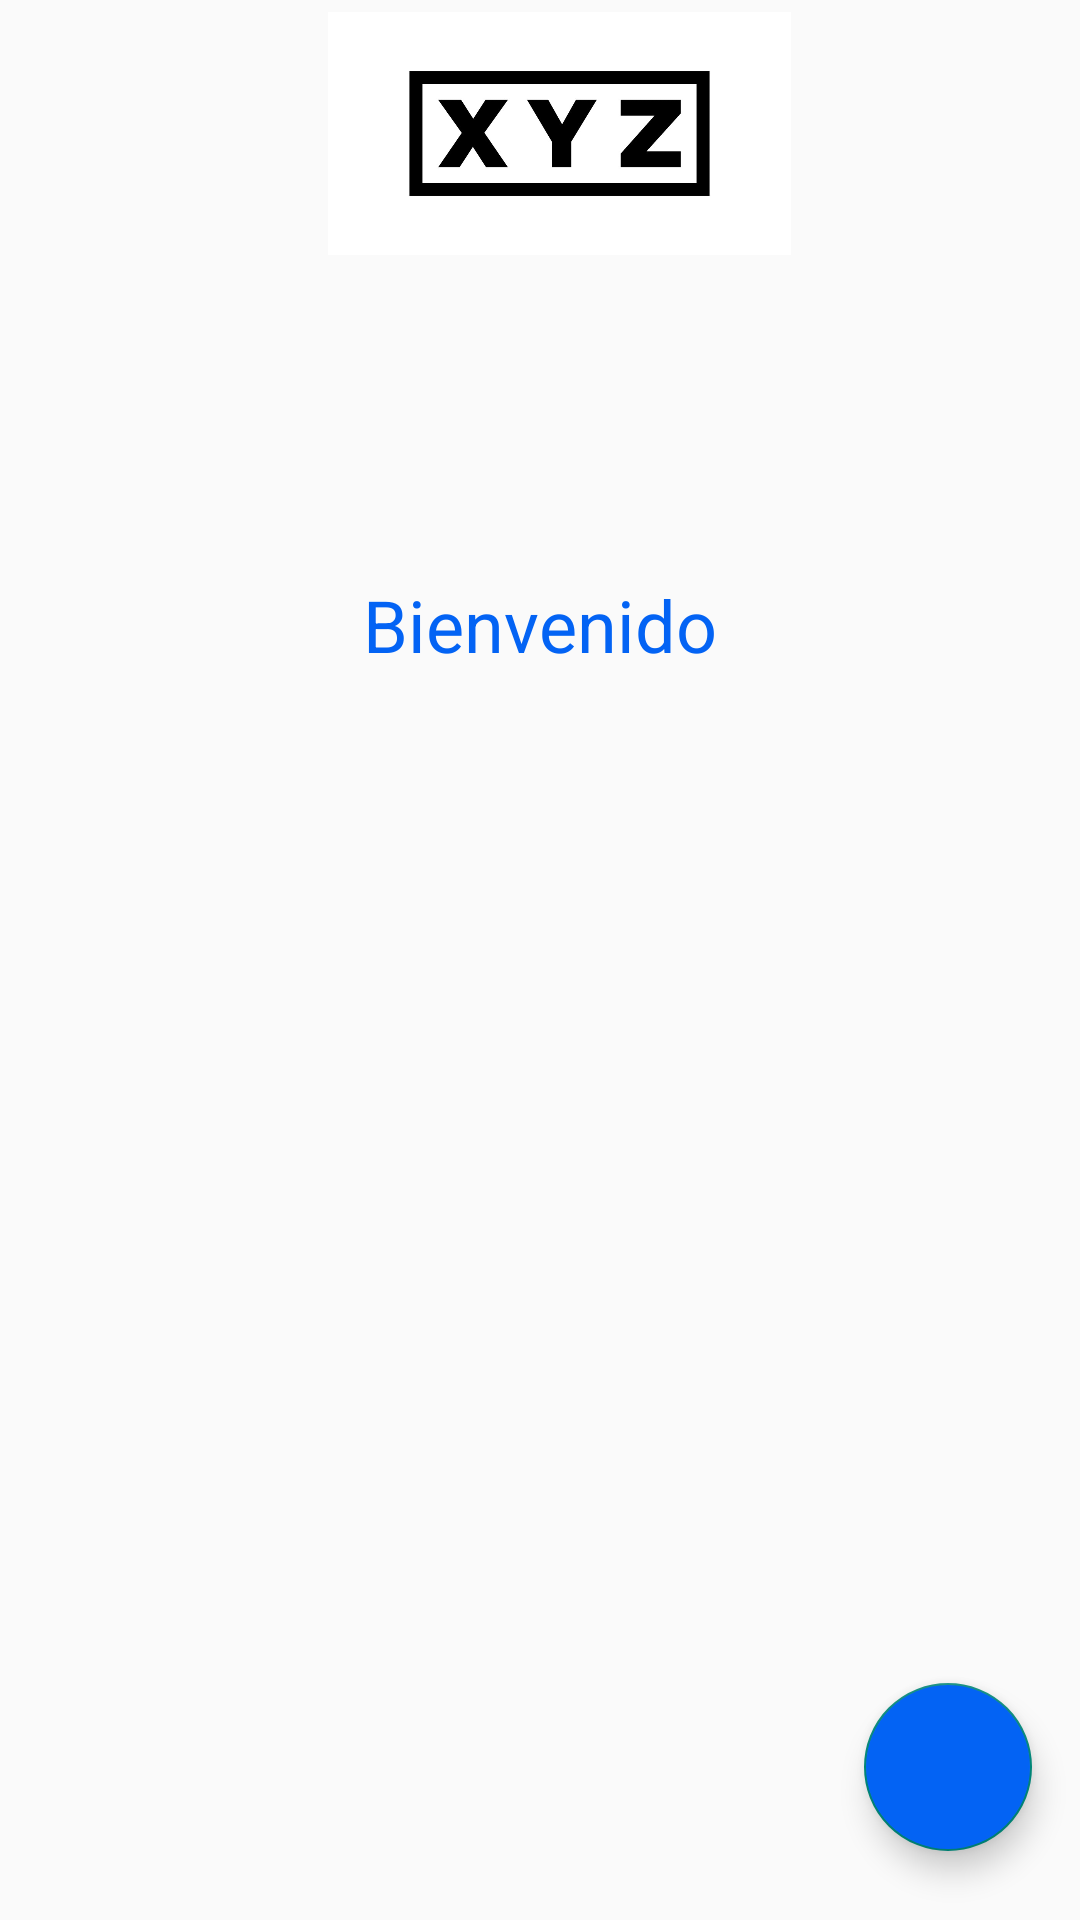

Reconstruct the res/layout file that produces this screen, plus the resources it refers to.
<!-- AndroidManifest.xml: application theme Theme.XYZapp -->
<!-- res/layout/activity_inicio.xml -->
<?xml version="1.0" encoding="utf-8"?>
<androidx.constraintlayout.widget.ConstraintLayout xmlns:android="http://schemas.android.com/apk/res/android"
    xmlns:app="http://schemas.android.com/apk/res-auto"
    xmlns:tools="http://schemas.android.com/tools"
    android:layout_width="match_parent"
    android:layout_height="match_parent"
    tools:context=".Inicio">

    <ImageView
        android:id="@+id/imageView3"
        android:layout_width="423dp"
        android:layout_height="0dp"
        android:layout_marginTop="4dp"
        android:layout_marginBottom="476dp"
        app:layout_constraintBottom_toTopOf="@+id/floatingActionButton"
        app:layout_constraintEnd_toEndOf="parent"
        app:layout_constraintHorizontal_bias="0.4"
        app:layout_constraintStart_toStartOf="parent"
        app:layout_constraintTop_toTopOf="parent"
        app:srcCompat="@mipmap/xyz" />

    <TextView
        android:id="@+id/et_resultado"
        android:layout_width="wrap_content"
        android:layout_height="wrap_content"
        android:layout_marginTop="188dp"
        android:text="Bienvenido"
        android:textColor="@color/azul"
        android:textSize="24sp"
        app:layout_constraintEnd_toEndOf="parent"
        app:layout_constraintStart_toStartOf="parent"
        app:layout_constraintTop_toTopOf="@+id/imageView3" />

    <androidx.recyclerview.widget.RecyclerView
        android:id="@+id/rv"
        android:layout_width="395dp"
        android:layout_height="0dp"
        android:layout_marginBottom="82dp"
        app:layout_constraintBottom_toBottomOf="parent"
        app:layout_constraintEnd_toEndOf="parent"
        app:layout_constraintStart_toStartOf="parent"
        app:layout_constraintTop_toBottomOf="@+id/imageView3" />

    <com.google.android.material.floatingactionbutton.FloatingActionButton
        android:id="@+id/floatingActionButton"
        android:layout_width="wrap_content"
        android:layout_height="wrap_content"
        android:layout_marginEnd="16dp"
        android:layout_marginBottom="23dp"
        android:backgroundTint="@color/azul"
        android:clickable="true"
        app:layout_constraintBottom_toBottomOf="parent"
        app:layout_constraintEnd_toEndOf="parent"
        app:layout_constraintTop_toBottomOf="@+id/imageView3"
        app:srcCompat="@drawable/baseline_add_24" />
</androidx.constraintlayout.widget.ConstraintLayout>
<!-- resources referenced by this layout -->
<resources>
  <color name="azul">#0363F4</color>
  <!-- mipmap xyz: jpg bitmap (mipmap-hdpi, 19020 bytes) -->
  <style name="Theme.XYZapp" parent="Base.Theme.XYZapp" />
  <style name="Base.Theme.XYZapp" parent="Theme.AppCompat.Light.DarkActionBar">
          
          
          <item name="colorPrimary">@color/azul</item>
          <item name="colorPrimaryVariant">@color/azul</item>
  
          <item name="android:statusBarColor">?attr/colorPrimaryVariant</item>
      </style>
</resources>
